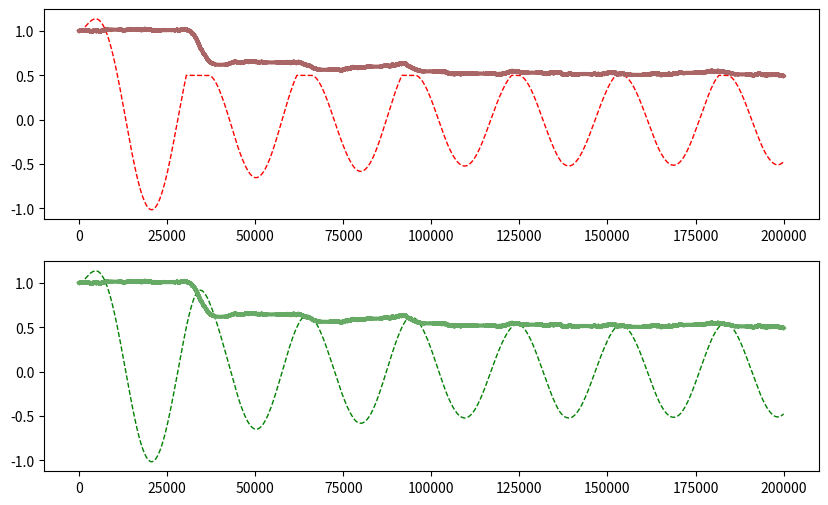

The script that saved this image:
import numpy as np
import matplotlib.pyplot as plt
rng = np.random.RandomState()


def f(x, a, h):
    return a - h*x + np.pi/2


def p2std(p):
    return np.exp(-p)

# %%


class GP:
    """ Generative process.

    Implementation of the generative process :

    Attributes:
        pi_s: (float) Precision of sensory probabilities.
        pi_x: (float) Precision of hidden states probabilities.
        h: (float) Integration step of hidden states dynamics.
        gamma: (float) Attenuation factor of sensory prediction error.
        mu_s: (float)  sensory channel (central value).
        mu_x: (float) hidden state (central value).
        dmu_x: (float) Change of  hidden state (central value).
        da: (float) Increment of action
        dt: (float) Integration step
        omega_s: (float) Standard deviation of sensory states
        omega_x: (float)  Standard deviation of inner states
        a: (float) action
    """

    def __init__(self, dt=0.0005, freq=0.01, amp=0.1):

        self.pi_s = -.3
        self.pi_x = -.3
        self.mu_x = np.ones(3)
        self.mu_s = 1
        self.omega_s = p2std(self.pi_s)
        self.omega_x = p2std(self.pi_x)
        self.dt = dt
        self.freq = freq
        self.a = amp
        self.t = 0

    def update(self, action):
        """ Update dynamics of the process.

        Args:
            action: (float) moves the current inner state.

        """

        self.a += self.dt*action
        self.mu_x[0] += self.dt*(self.freq*self.mu_x[1])
        self.mu_x[1] += self.dt*(-self.mu_x[0])
        self.mu_x[2] += self.dt*(self.a*self.mu_x[0] - self.mu_x[2])
        self.s = self.mu_x[2] + self.omega_s*rng.randn()

        return self.s


class GM:
    """ Generative Model.

    Attributes:
        pi_s: (float) Precision of sensory probabilities.
        pi_x: (float) Precision of hidden states probabilities.
        pi_nu: (float) Precision of hidden causes probabilities.
        h: (float) Integration step of hidden states dynamics.
        gamma: (float) Attenuation factor of sensory prediction error.
        mu_s: (float)  sensory channel (central value).
        mu_x: (float) hidden state (central value).
        dmu_x: (float) Change of  hidden state (central value).
        mu_nu: (float) Internal cause (central value).
        da: (float) Increment of action
        dt: (float) Integration step
        eta: (float) Free energy gradient step
        omega_s: (float) Standard deviation of sensory states
        omega_x: (float)  Standard deviation of inner states
        omega_nu : (float) Standard deviation of inner causes

    """

    def __init__(self, dt=0.0005, eta=0.0005,
                 freq=0.001, amp=np.pi/2):

        self.pi_s = -.3
        self.pi_x = -.3

        self.mu_x = np.ones(3)
        self.dmu_x = np.ones(3)
        self.mu_nu = amp

        self.da = 1
        self.dt = dt
        self.eta = eta
        self.freq = freq

    def update(self, sensory_states):
        """ Update dynamics and give action

            Args:
                sensory_states: float current real proprioceptive and
                    somstosensory perception

            Returns:
                (float) current action increment
         """

        # update sensory states and dynamic precision
        self.s = sensory_states
        self.da = self.mu_x[0]
        self.omega_s = p2std(self.pi_s)
        self.omega_x = p2std(self.pi_x)

        s = self.s
        oms, omx = (self.omega_s, self.omega_x)
        mx = self.mu_x
        dmx = self.dmu_x
        n = self.mu_nu
        da, fr = self.da, self.freq

        # TODO: gradient descent optimizations
        self.gd_mu_x = np.array([
            -(1/omx)*(n*(n*mx[0] - mx[2] - dmx[2]) + (mx[0] + dmx[1])),
            -(1/omx)*fr*(mx[1]*fr - dmx[0]),
            (1/oms**2)*(s - mx[2]) - (1/omx)*(dmx[2] - (n*mx[0] - mx[2]))])

        self.gd_dmu_x = np.array([
            -(1/omx)*(dmx[0] - fr*mx[1]),
            -(1/omx)*(mx[0] + dmx[1]),
            -(1/omx)*(dmx[2] - (n*mx[0] - mx[2]))])

        self.gd_mu_nu = -(1/omx)*mx[0]*(n*mx[0] - mx[2] - dmx[2])
        self.gd_a = (1/oms**2)*da*(s - mx[2])

        # dynamics of internal variables
        self.dmu_x[0] = self.freq*self.mu_x[1]
        self.dmu_x[1] = -self.mu_x[0]
        self.dmu_x[2] = self.mu_nu*self.mu_x[0] - self.mu_x[2]

        # update with gradients
        self.mu_x += self.dt*(self.dmu_x -
                              self.eta * (self.gd_mu_x +
                                          self.eta*(self.gd_dmu_x)))

        self.mu_nu += self.dt*self.gd_a
        return self.gd_a


if __name__ == "__main__":

    gp = GP(dt=0.0003, freq=0.5, amp=1)
    gm = GM(dt=0.0003, eta=0.001, freq=0.5, amp=1)

    # %%
    data = []
    a = 0.0
    stime = 200000
    for t in range(stime):
        if t > 30000:
            gp.mu_x[2] = np.minimum(0.5, gp.mu_x[2])
        gp.update(a)
        s, gpm, gmm, gpa, gmn = gp.s, gp.mu_x[2], gm.mu_x[2], gp.a, gm.mu_nu
        a = gm.update(s)
        data.append([s, gpm, gmm, gpa, gmn])
    data = np.vstack(data)

    # %%

    plt.figure(figsize=(10, 6))
    plt.subplot(211)
    plt.plot(data[:, 1], c="red", lw=1, ls="dashed")
    plt.plot(data[:, 3], c="#aa6666", lw=3)
    plt.subplot(212)
    plt.plot(data[:, 2], c="green", lw=1, ls="dashed")
    plt.plot(data[:, 4], c="#66aa66", lw=3)
    plt.show()
